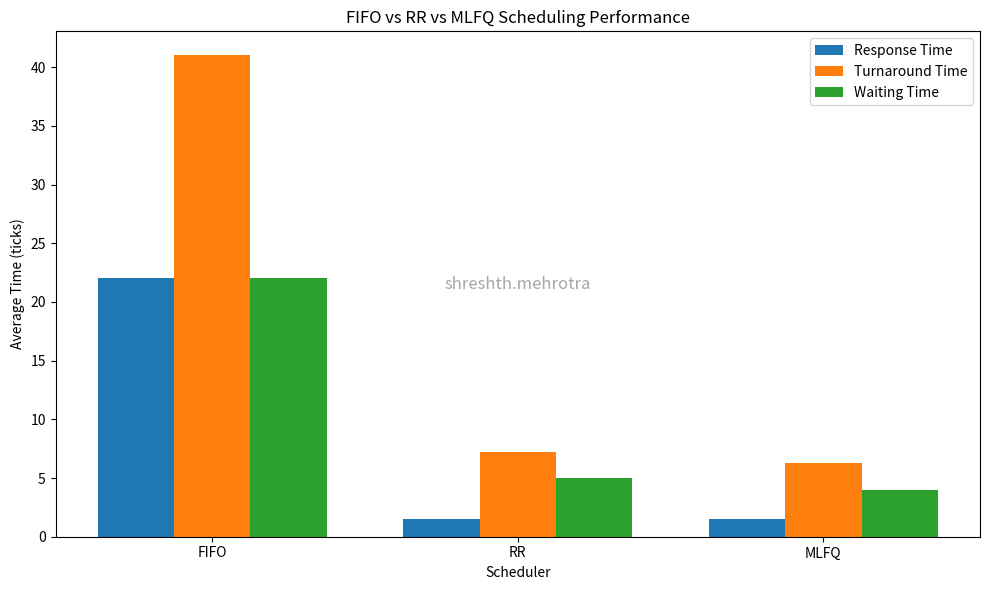
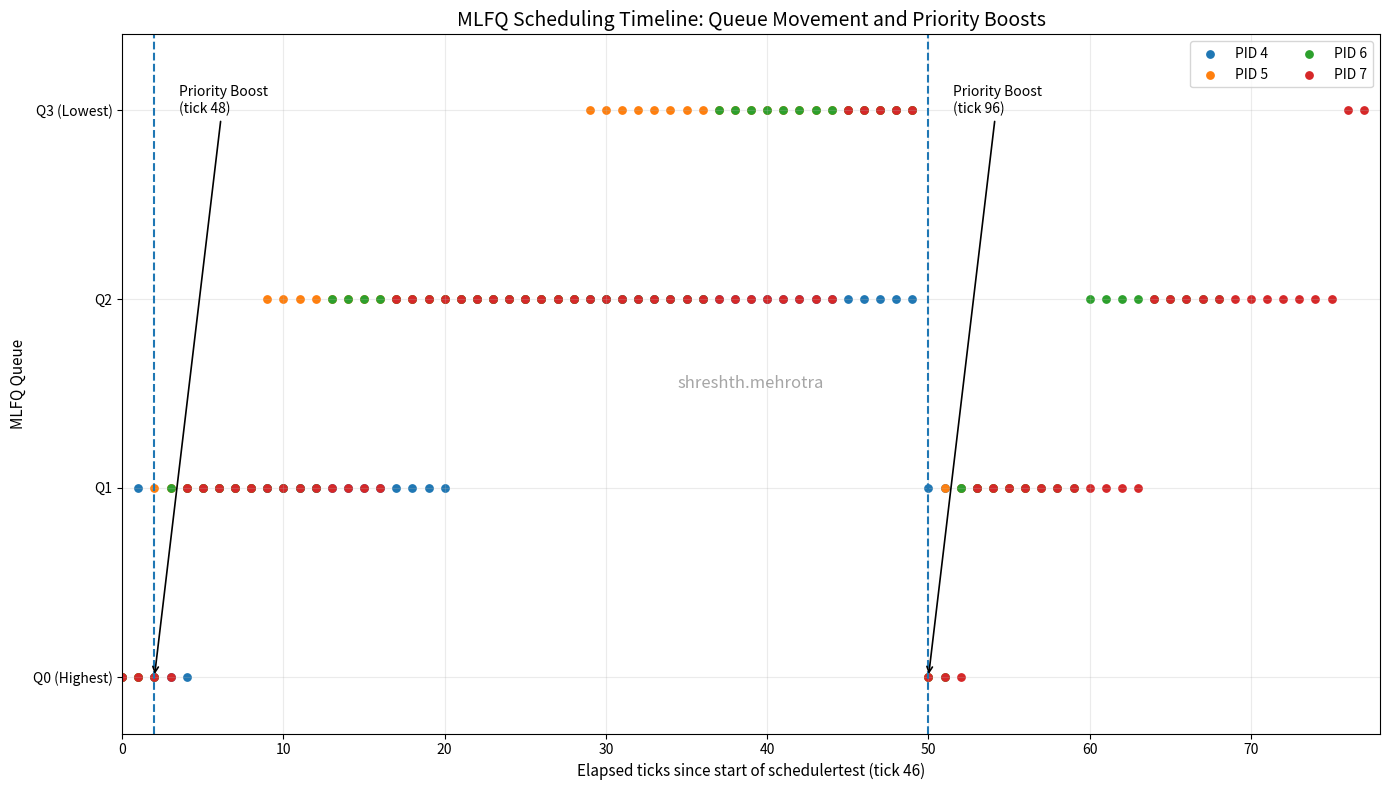

These charts were generated, in order, by the following Python code:
import matplotlib.pyplot as plt


# =========================================================
# SCHEDULER COMPARISON
# =========================================================

# Results obtained from the three schedulers

schedulers = ["FIFO", "RR", "MLFQ"]

response_time = [22, 1.5, 1.5]
turnaround_time = [41, 7.25, 6.25]
waiting_time = [22, 5, 4]


print("========================================")
print("       SCHEDULER COMPARISON")
print("========================================")
print()

print("Scheduler   Response   Turnaround   Waiting")
print("--------------------------------------------")

for i in range(3):
    print("%-10s %-10.2f %-12.2f %.2f" %
          (schedulers[i],
           response_time[i],
           turnaround_time[i],
           waiting_time[i]))

print()
print("========================================")
print()


# Create comparison bar chart

x = range(len(schedulers))
width = 0.25

plt.figure(figsize=(10, 6))

plt.bar(
    [i - width for i in x],
    response_time,
    width,
    label="Response Time"
)

plt.bar(
    x,
    turnaround_time,
    width,
    label="Turnaround Time"
)

plt.bar(
    [i + width for i in x],
    waiting_time,
    width,
    label="Waiting Time"
)

plt.xlabel("Scheduler")
plt.ylabel("Average Time (ticks)")
plt.title("FIFO vs RR vs MLFQ Scheduling Performance")

plt.xticks(x, schedulers)
plt.legend()


# Watermark
plt.text(
    0.5, 0.5, "shreshth.mehrotra",
    ha="center",
    va="center",
    transform=plt.gca().transAxes,
    fontsize=12,
    color="gray",
    alpha=0.7
)


plt.tight_layout()

plt.savefig(
    "scheduler_comparison.png",
    dpi=300
)

plt.close()


# =========================================================
# MLFQ SCHEDULER TIMELINE
# =========================================================
#
# Data extracted from the xv6 schedulertest output.
#
# Test processes start at absolute tick 46.
# Therefore:
#
#     elapsed tick = absolute tick - 46
#
# Priority boosts:
#     absolute tick 48 -> elapsed tick 2
#     absolute tick 96 -> elapsed tick 50
#
# Queue numbering:
#     Q0 = highest priority
#     Q3 = lowest priority
# =========================================================


START_TICK = 46


# ---------------------------------------------------------
# Process information
#
# Each transition is:
#     (absolute_tick, new_queue)
#
# Every process initially enters Q0.
# ---------------------------------------------------------

processes = {

    4: {
        "start": 46,
        "end": 99,
        "transitions": [
            (47, 1),
            (48, 0),   # Priority boost
            (51, 1),
            (67, 2),
            (96, 0),   # Priority boost
            (96, 1),   # Immediately exhausts Q0 quantum
        ]
    },

    5: {
        "start": 46,
        "end": 102,
        "transitions": [
            (48, 1),
            (55, 2),
            (75, 3),
            (96, 0),   # Priority boost
            (97, 1),
        ]
    },

    6: {
        "start": 46,
        "end": 114,
        "transitions": [
            (49, 1),
            (59, 2),
            (83, 3),
            (96, 0),   # Priority boost
            (98, 1),
            (106, 2),
        ]
    },

    7: {
        "start": 46,
        "end": 123,
        "transitions": [
            (50, 1),
            (63, 2),
            (91, 3),
            (96, 0),   # Priority boost
            (99, 1),
            (110, 2),
            (122, 3),
        ]
    }
}


# ---------------------------------------------------------
# Construct queue timeline for every process
# ---------------------------------------------------------

timeline = {}

for pid, info in processes.items():

    current_queue = 0
    transition_index = 0

    points = []

    for tick in range(info["start"], info["end"] + 1):

        # Apply all queue transitions occurring at this tick.
        while (
            transition_index < len(info["transitions"])
            and info["transitions"][transition_index][0] == tick
        ):
            current_queue = info["transitions"][transition_index][1]
            transition_index += 1

        elapsed_tick = tick - START_TICK

        points.append((elapsed_tick, current_queue))

    timeline[pid] = points


# =========================================================
# CREATE SCATTER PLOT
# =========================================================

plt.figure(figsize=(14, 8))


# ---------------------------------------------------------
# Plot each process
# ---------------------------------------------------------

for pid, points in timeline.items():

    x = [point[0] for point in points]
    y = [point[1] for point in points]

    plt.scatter(
        x,
        y,
        s=28,
        label=f"PID {pid}"
    )


# =========================================================
# PRIORITY BOOSTS
# =========================================================

boost_ticks = [48, 96]

for tick in boost_ticks:

    elapsed = tick - START_TICK

    # Vertical line showing the boost instant
    plt.axvline(
        x=elapsed,
        linestyle="--",
        linewidth=1.5
    )

    # Explicit annotation
    plt.annotate(
        f"Priority Boost\n(tick {tick})",
        xy=(elapsed, 0),
        xytext=(elapsed + 1.5, 3.05),
        arrowprops=dict(
            arrowstyle="->",
            linewidth=1.2
        ),
        fontsize=10,
        ha="left",
        va="center"
    )


# =========================================================
# AXES AND LABELS
# =========================================================

plt.yticks(
    [0, 1, 2, 3],
    [
        "Q0 (Highest)",
        "Q1",
        "Q2",
        "Q3 (Lowest)"
    ]
)

plt.xlabel(
    "Elapsed ticks since start of schedulertest (tick 46)",
    fontsize=11
)

plt.ylabel(
    "MLFQ Queue",
    fontsize=11
)

plt.title(
    "MLFQ Scheduling Timeline: Queue Movement and Priority Boosts",
    fontsize=14
)


# ---------------------------------------------------------
# Grid
# ---------------------------------------------------------

plt.grid(
    True,
    alpha=0.25
)


# ---------------------------------------------------------
# Make queue levels easier to distinguish
# ---------------------------------------------------------

plt.ylim(-0.3, 3.4)
plt.xlim(0, 78)


# ---------------------------------------------------------
# Legend
# ---------------------------------------------------------

plt.legend(
    loc="upper right",
    ncol=2,
    fontsize=10
)


# ---------------------------------------------------------
# Watermark
# ---------------------------------------------------------

plt.text(
    0.5, 0.5, "shreshth.mehrotra",
    ha="center",
    va="center",
    transform=plt.gca().transAxes,
    fontsize=12,
    color="gray",
    alpha=0.7
)


# ---------------------------------------------------------
# Layout
# ---------------------------------------------------------

plt.tight_layout()


# =========================================================
# SAVE GRAPH
# =========================================================

plt.savefig(
    "mlfq_timeline.png",
    dpi=300,
    bbox_inches="tight"
)

plt.close()
